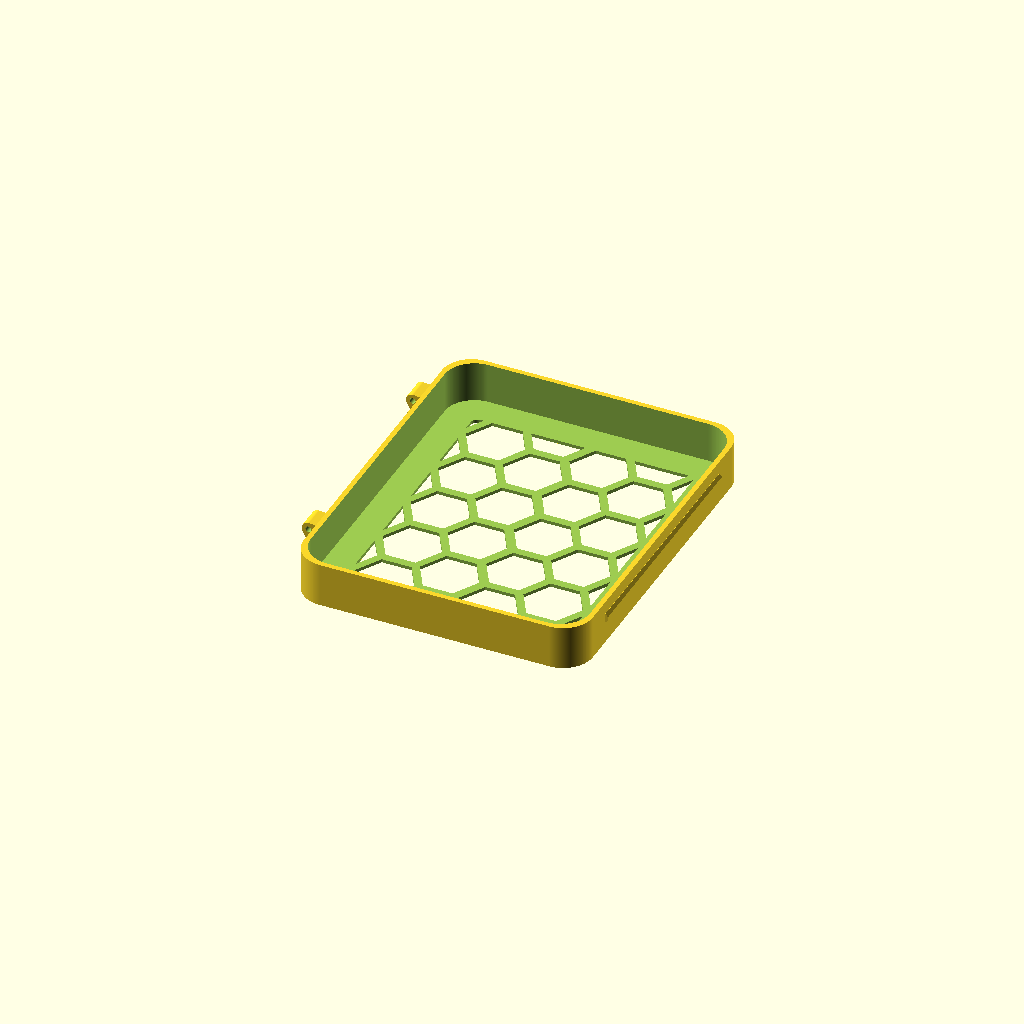
Cell 1 — every parameter at its default value.
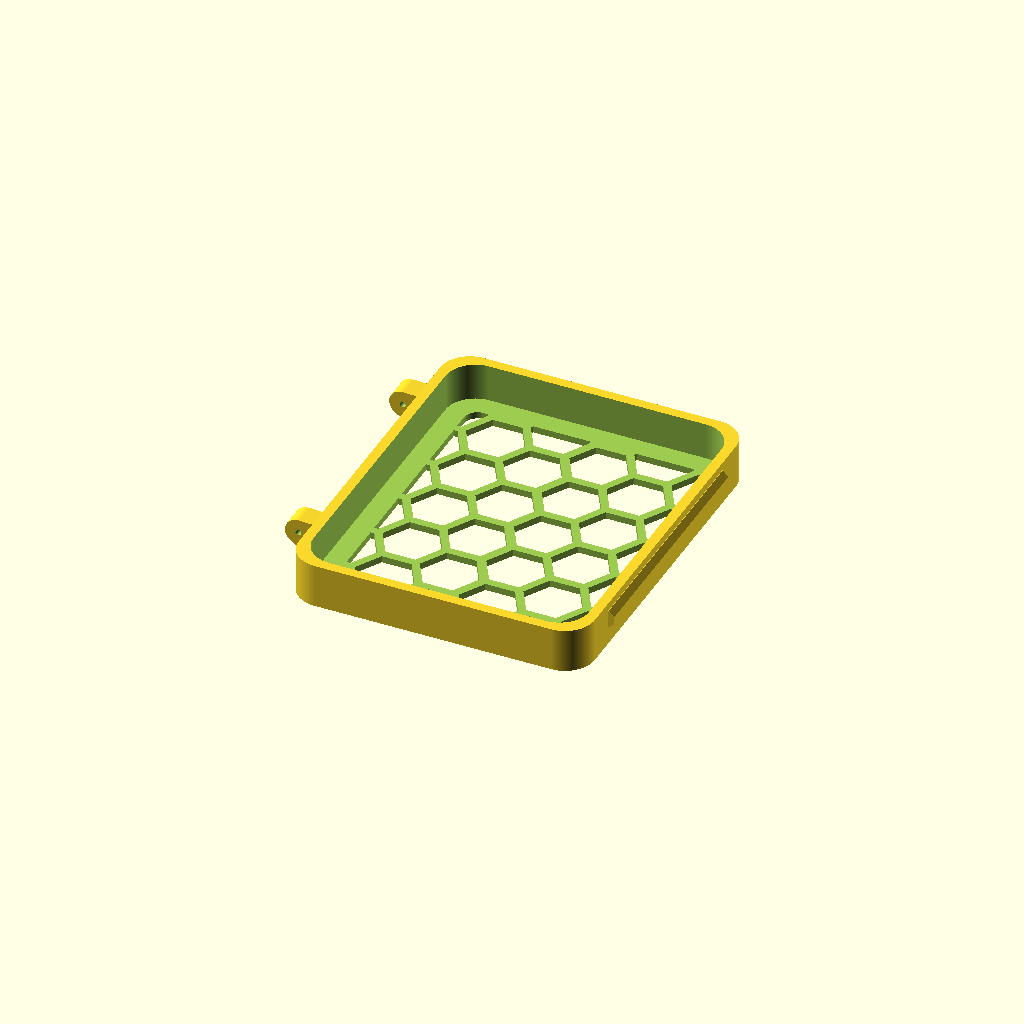
Cell 2: the same model with layer = 0.6.
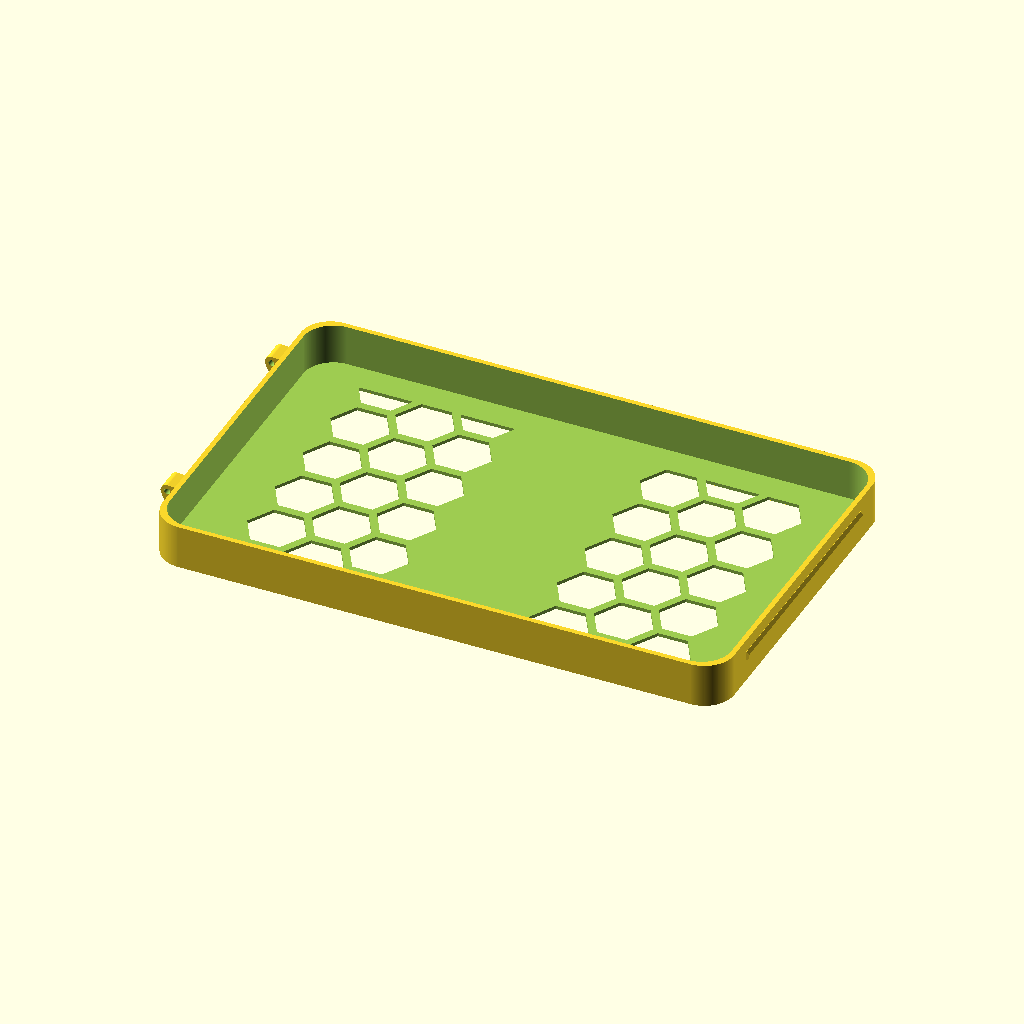
Cell 3: the same model with x0 = 152.
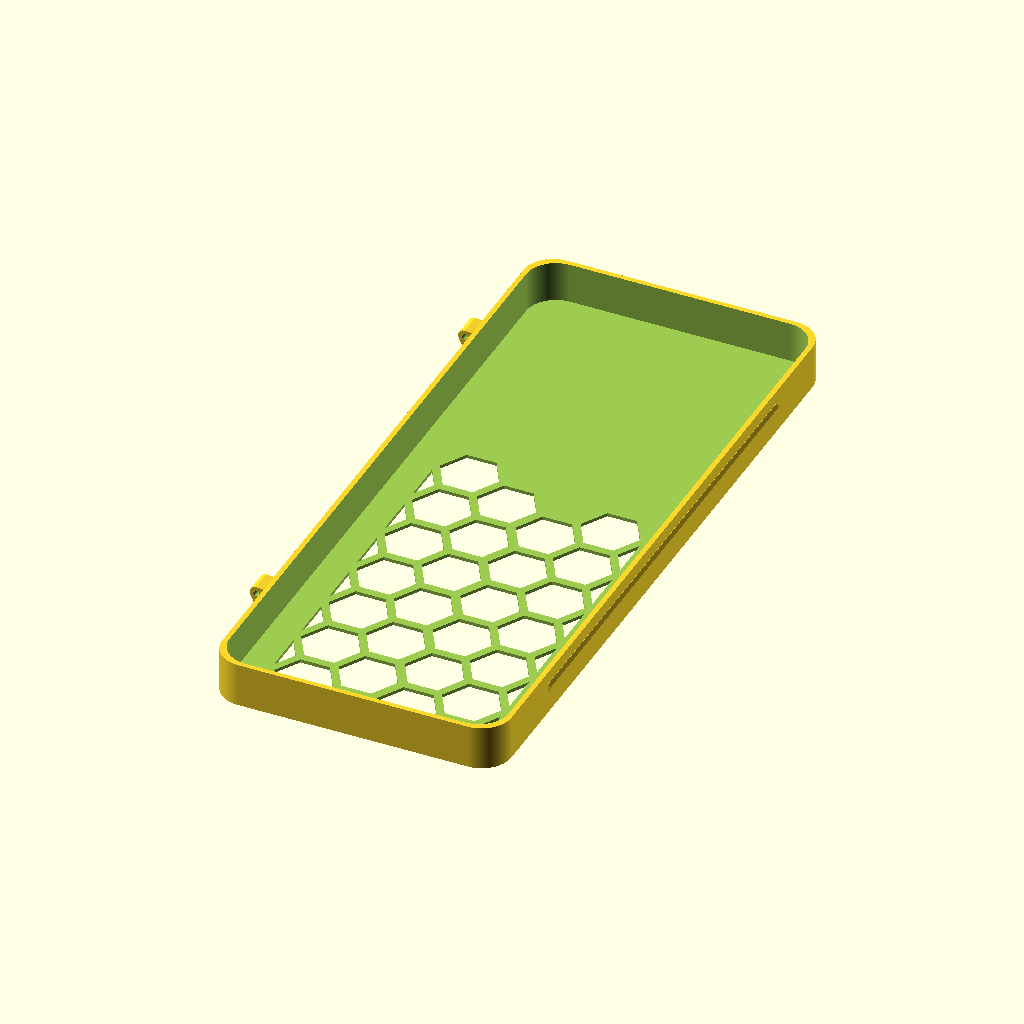
Cell 4: the same model with y0 = 188.
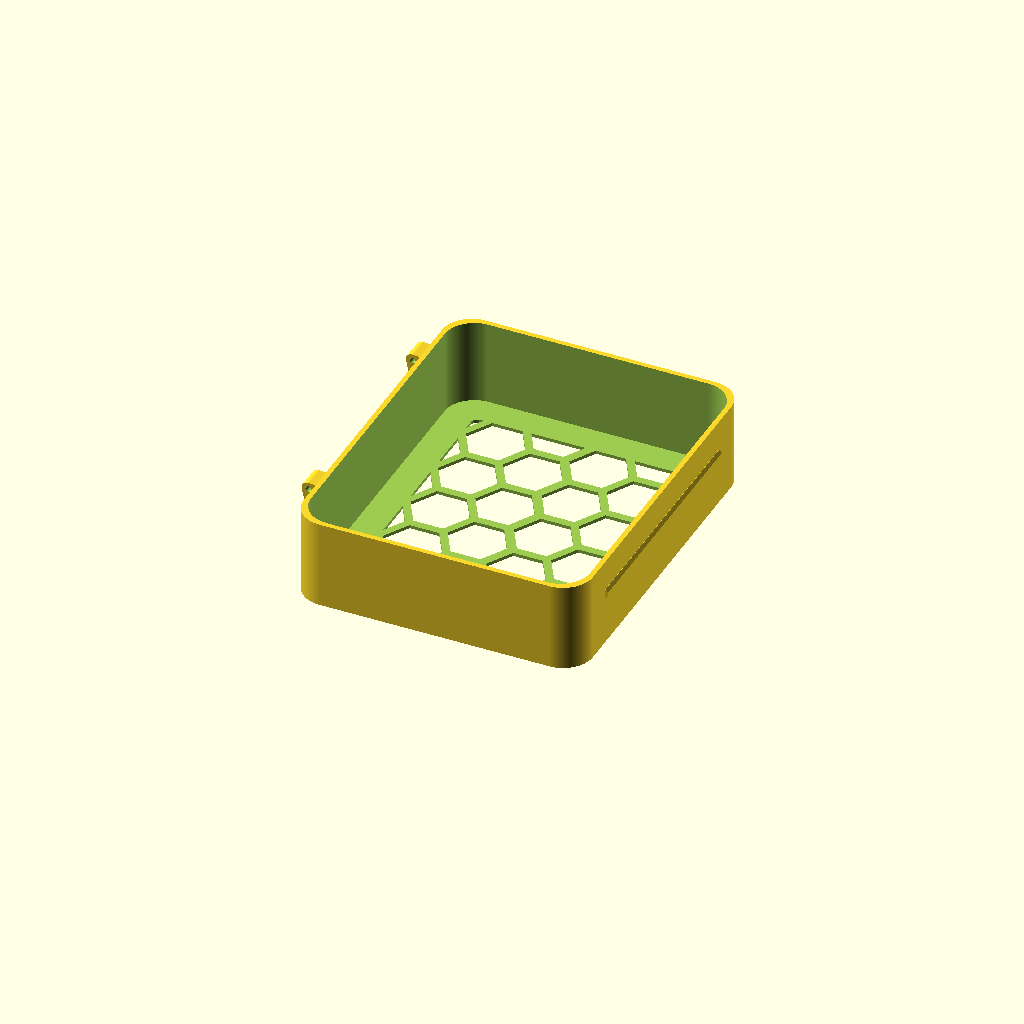
Cell 5: the same model with z0 = 24.
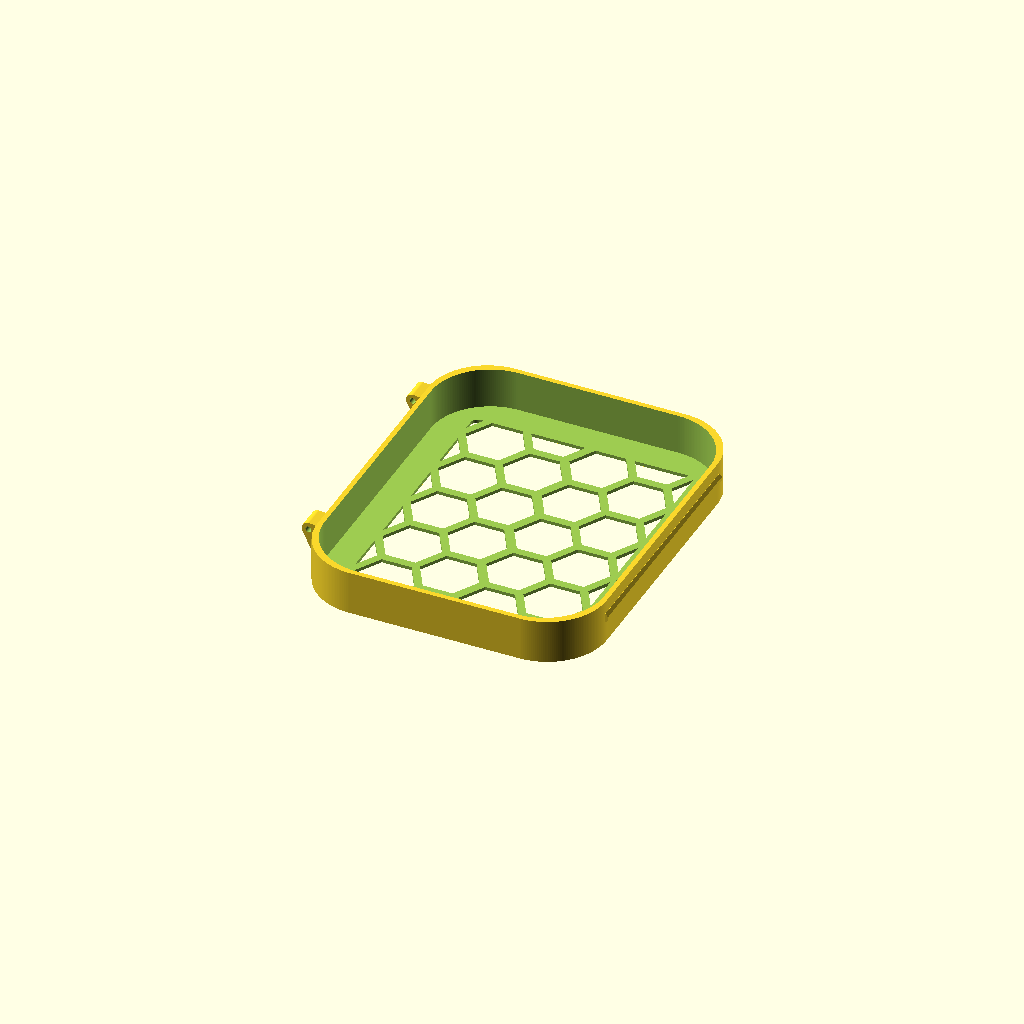
Cell 6: r0 = 16 (everything else at default).
One fixed orthographic camera (rotation 55°, 0°, 25°; colour scheme Cornfield) for every cell.
OpenSCAD source file Wallet/wallet2.scad:
//====================================================================
// wallet.scad 
// 
// Dr Tom Flint, 24 July 2023
//
//====================================================================


use <../Parts/hexcut.scad>
use <../Parts/rounder.scad>


layer = 0.3;          // thickness of 1 layer, not parametric
thick = 6*layer;      // how many layers

// inside dimensions of each pocket
x0=76;
y0=94;
z0=12;
r0=8;

// panel
x1=x0-12;
y1=y0-12;
off1=6;     // offset for panel lip

// hinge
x2=thick;
y2=10;
z2=2*thick;
off2=0.32*y0;

F1=200;

//--------------------------------------------------------------------
module frame(tol=0.15){

  difference(){
    union(){
      // boss
      translate([0,0,0])
      linear_extrude(height=z0-tol)
      offset(r=r0,$fn=F1)
      square([x0-2*r0+thick,y0-2*r0+thick],center=true);      

      // latching bump
      translate([x0/2+thick/4,0,0.6*z0])
      rotate([90,0,0])
      rotate([0,0,180/8])
      cylinder(r=0.75*thick,h=0.7*y0,center=true,$fn=8);
    }
    
    // main pocket
    translate([0,0,thick/2])
    linear_extrude(height=z0)
    offset(r=r0,$fn=F1)
    square([x0-2*r0-thick/2,y0-2*r0-thick/2],center=true);

    // through hole
    intersection(){
      translate([0,0,-thick/2])
      linear_extrude(height=z0)
      offset(r=thick,$fn=F1)
      square([x0-20,y0-20],center=true);
     
      union(){
        translate([x0/4+1.8,-y0/2-8-1,-thick])
        hexcut1(R=8,x0=0,y0=0,h0=10,N0=8);    
        translate([-x0/4-1.8,-y0/2-1,-thick])
        hexcut1(R=8,x0=0,y0=0,h0=10,N0=8);    
      }
    }
  }

  // hinges
  difference(){
    hull(){
      translate([-x0/2-1.5*thick-tol,off2,z0-thick])
      rotate([90,0,0])
      cylinder(r=thick,h=6,center=true,$fn=F1);
      translate([-x0/2-0.05,off2,z0/2-tol])
      cube([0.1,6,z0-tol],center=true);
    }
    
    translate([-x0/2-1.5*thick-tol,off2,z0-thick])
    rotate([90,0,0])
    cylinder(r=0.8,h=8,center=true,$fn=F1);
  }
  difference(){
    hull(){
      translate([-x0/2-1.5*thick-tol,-off2,z0-thick])
      rotate([90,0,0])
      cylinder(r=thick,h=6,center=true,$fn=F1);
      translate([-x0/2-0.05,-off2,z0/2-tol])
      cube([0.1,6,z0-tol],center=true);
    }
    
    translate([-x0/2-1.5*thick-tol,-off2,z0-thick])
    rotate([90,0,0])
    cylinder(r=0.8,h=8,center=true,$fn=F1);
  }
}


//--------------------------------------------------------------------
module lid(tol=0.15){

  difference(){
    union(){
      // boss
      difference(){
        translate([0,0,z0/2])
        minkowski(){
          linear_extrude(height=z0/2)
          offset(r=r0,$fn=F1)
          square([x0-2*r0+thick,y0-2*r0+thick],center=true);      
          sphere(r=thick,$fn=F1);
        }
        translate([-x0/2-2*thick,0,z0/2-1*thick])
        cube([2*r0,y0+20,z0],center=true);
        translate([-x0/2+3.5*thick,0,z0/2-4*thick+tol])
        rotate([0,35,0])
        cube([2*r0,y0+40,2*r0],center=true);        
      }
      
      // thumb latch opposite one hinge
      translate([x0/2+thick/2,y0/4,z0-thick/8])
      scale([0.5,1,1])
      minkowski(){
        cylinder(r=8,h=thick/4,center=true,$fn=F1);
        sphere(r=thick,$fn=F1);
      }
      
      // hinge barrel
      hull(){
        translate([-x0/2-1.5*thick-tol,0,z0-thick])
        rotate([90,0,0])
        cylinder(r=thick,h=y0-2*r0,center=true,$fn=F1);
        translate([-x0/2-0.5*thick,0,z0])
        rotate([90,0,0])
        cylinder(r=thick,h=y0-2*r0,center=true,$fn=F1);
      }
    } // end of union

    // cut for main frame boss
    translate([0,0,-2*thick])
    linear_extrude(height=z0+2*thick)
    offset(r=r0,$fn=F1)
    square([x0-2*r0+thick+2*tol,y0-2*r0+thick+2*tol],center=true);      
    
    // panel hole
    translate([0,0,z0/2+3*thick+2*tol])
    linear_extrude(height=thick+2*tol,scale=1.01)
    offset(r=r0,$fn=F1)
    square([x1-2*r0+tol,y1-2*r0+tol],center=true);
    
    // panel lip
    translate([0,0,z0/2+2.75*thick])
    linear_extrude(height=thick,scale=1.01)
    offset(r=r0,$fn=F1)
    square([x1-2*r0+tol+6,y1-2*r0+tol+6],center=true);
    
    // latching bump
    translate([x0/2+thick/4,0,0.6*z0])
    rotate([90,0,0])
    rotate([0,0,180/8])
    cylinder(r=0.75*thick+tol,h=0.7*y0+2*tol,center=true,$fn=8);

    // cuts for hinges
    translate([-x0/2-1.5*thick-tol,off2,z0-thick])
    cube([3*thick,6+2*tol,2*thick],center=true);
    translate([-x0/2-1.5*thick-tol,-off2,z0-thick])
    cube([3*thick,6+2*tol,2*thick],center=true);
    
    // cut for hinge pins
    translate([-x0/2-1.5*thick-tol,off2+10,z0-thick])
    rotate([90,0,0])
    cylinder(r=0.8,h=24+10,center=true,$fn=F1);
    translate([-x0/2-1.5*thick-tol,-off2-10,z0-thick])
    rotate([90,0,0])
    cylinder(r=0.8,h=24+10,center=true,$fn=F1);
    

  }

}

//--------------------------------------------------------------------
module bundle(){

    translate([0,0,5+thick/2])
    cube([69,86,10],center=true);
    
}

//--------------------------------------------------------------------
module cards(){

    translate([0,0,5+thick/2])
    cube([54,85,10],center=true);
    
}
//--------------------------------------------------------------------
module cash(){

    translate([0,0,5+thick/2])
    cube([67,80,10],center=true);
    
}


//--------------------------------------------------------------------
module spring(){

    translate([x0/2-9,0,thick/4])
    cube([x0/8,24,thick/2],center=true);

    
    translate([x0/4,0,0])
    scale([1,1,0.3])
    rotate([90,0,0])
    difference(){
      cylinder(r=6,h=24,center=true,$fn=F1);
      cylinder(r=6-thick/2,h=26,center=true,$fn=F1);
      translate([0,-10,0])
      cube([20,20,30],center=true);
    }
    
  
}

//====================================================================

tol=0.15;
angle=0;


if(0){
  difference(){
    union(){
      frame();
      translate([-x0/2-1.5*thick-tol,0,z0-thick])
      rotate([0,-angle,0])
      translate([x0/2+1.5*thick+tol,0,-z0+thick])
      lid();
      //spring();
      //~bundle();
      //~ cards();
      //~ cash();
    }
    translate([0,y0+off2,0])
    cube([2*x0,2*y0+7,8*z0],center=true);
  }
}

frame();
//lid();
//bundle();
//cards();
//cash();


//====================================================================
Customizer parameters (derived from the source; name, type, default, range or options):
layer: number, default 0.3
x0: number, default 76
y0: number, default 94
z0: number, default 12
r0: number, default 8
off1: number, default 6
y2: number, default 10
F1: number, default 200
